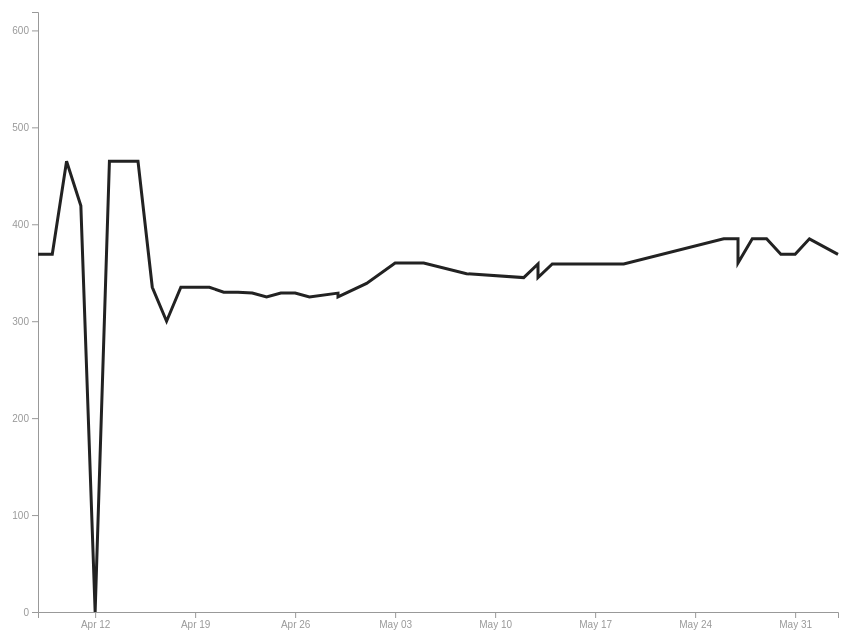
D3 v5 page, settled after 480 driven frames (8 s of simulated time); the page loaded 1 data file(s).


// ── chart.js
const width = 800;
const height = 600;
const margin = { top: 10, right: 30, bottom: 30, left: 30 };

const body = d3.select("#chart");
const svg = body
  .append("svg")
  .attr("width", width + margin.left + margin.right)
  .attr("height", height + margin.top + margin.bottom)
  .append("g")
  .attr("class", "line-chart")
  .attr("transform", "translate(" + margin.left + "," + margin.top + ")");

//////////////////////////////////
//--------import data-------------
d3.csv("350Cinder.csv").then(function (data) {
  //--------clean data-------------
  data.forEach((d) => {
    return (
      (d.Price = +d.Price),
      ((d.Date_new = new Date(d.Date)), (d.Size = +d.Size))
    );
  });

  const filtered = data.filter((d) => {
    return (
      d.Site != "NULL" &&
      d.Size != "NULL" &&
      d.SKU != "NULL" &&
      d.ReleaseDate != "NULL"
    );
  });

  const group_by_size = d3
    .nest()
    .key((d) => {
      return d.Size;
    })
    .entries(filtered);

  //---add data range for biset
  group_by_size.forEach((d) => {
    let rObj = [];
    d.values.forEach((e) => {
      rObj.push(e.Date_new);
    });
    rObj.sort((a, b) => a - b);
    return (d.daterange = rObj);
  });

  //---order price by date so biset and actual price number matches
  group_by_size.forEach((d) => {
    d.values.sort((a, b) => {
      return a.Date_new - b.Date_new;
    });
  });
  //---order data by size number
  const sorted = [...group_by_size].sort((a, b) => {
    return a.key - b.key;
  });

  //--------x axis-------------
  const xScale = d3
    .scaleTime()
    .domain(
      d3.extent(filtered, (d) => {
        return d.Date_new;
      })
    )
    .range([0, width]);

  const xAxis = d3.axisBottom(xScale);
  svg
    .append("g")
    .attr("class", "x axis")
    .call(xAxis)
    .attr("transform", "translate(" + 0 + "," + height + ")");

  //--------y axis-------------
  const yScale = d3
    .scaleLinear()
    .domain([
      0,
      d3.max(filtered, (d) => {
        return d.Price;
      }),
    ])
    .range([height, 0]);

  const yAxis = d3.axisLeft(yScale).ticks(6);

  svg.append("g").attr("class", "y axis").call(yAxis);

  ////////////////////////////////////
  //--------default size-------------
  //----select dropdown------
  const selectedElement = d3.select("#size-select");
  selectedElement
    .selectAll("options")
    .data(sorted)
    .enter()
    .append("option")
    .attr("value", (d) => d.key)
    .text((d) => d.key);

  const defaultSzie = d3.min(filtered, (d) => {
    return d.Size;
  });

  ///----line------

  const line = d3
    .line()
    .x(function (d) {
      console.log(d);
      return xScale(d.Date_new);
    })
    .y(function (d) {
      return yScale(d.Price);
    });

  //draw line
  const drawLine = (selection, size) => {
    let selectedSize = sorted.filter((e) => {
      return +e.key == size;
    });
    //data() is a data join function by itself and has sub-join functions enter() & exit()
    const linesDataJoin = selection.selectAll("path").data(selectedSize);
    linesDataJoin
      .enter()
      .append("path")
      //initial drawing, will not do once, won't update
      .attr("stroke", "#222222")
      .attr("stroke-width", 3)
      .attr("fill", "none")
      .merge(linesDataJoin)
      //code related to any changes goes from here
      .transition()
      .duration(1000)
      .attr("class", `line ${size}`)
      .attr("d", (d) => {
        return line(d.values);
      });

    //if need to remove lines
    //lines.exit().remove();
  };
  const lines = svg.append("g").attr("class", "lines");

  drawLine(lines, defaultSzie);

  document.getElementById("size-select").addEventListener("change", (event) => {
    drawLine(lines, event.target.value);
  });
  //-----tooltip-------

  const tooltip = body
    .append("div")
    .attr("id", "tooltip")
    .attr("z-index", "10")
    .style("opacity", 0)
    .style("position", "absolute");

  const tooltipDate = tooltip.append("div").attr("class", "tooltip date");

  const tooltipPrice = tooltip.append("div").attr("class", "tooltip-price");

  lines.select("path").on("mouseover", onMouseOver).on("mouseout", onMouseOut);

  //https://stackoverflow.com/questions/26882631/d3-what-is-a-bisector
  //in order for biset to work correctly, it needs to take an ascending array
  const bisectDate = d3.bisector((e) => e).left;

  function onMouseOver(d) {
    const x0 = xScale.invert(d3.mouse(this)[0]);
    const i = bisectDate(d.daterange, x0);
    const d0 = d.values[i - 1];
    const d1 = d.values[i];
    const dateMouseOver =
      Math.abs(x0 - d0.Date_new) > Math.abs(d1.Date_new - x0) ? d1 : d0;
    tooltip
      .style("opacity", 1)
      .style("left", d3.event.pageX - 20 + "px")
      .style("top", d3.event.pageY - 100 + "px");

    tooltipDate.html(`<p><b>Date:</b> ${dateMouseOver.Date}</p>`);
    tooltipPrice.html(`<p><b>Price:</b> $${dateMouseOver.Price}</p>`);
  }
  function onMouseOut() {
    tooltip.transition().duration(500).style("opacity", 0);
  }
});


### data: 350Cinder.csv
Size, Price, Product, Date, SKU, ReleaseDate, Site
4, 369, Yeezy Boost 350 V2 “Cinder”, 6/3/2020, FY2903, 1/1/2020, stadiumgoods
4.5, 489, Yeezy Boost 350 V2 “Cinder”, 6/3/2020, FY2903, 1/1/2020, stadiumgoods
5, 369, Yeezy Boost 350 V2 “Cinder”, 6/3/2020, FY2903, 1/1/2020, stadiumgoods
7.5, 415, Yeezy Boost 350 V2 “Cinder”, 6/3/2020, FY2903, 1/1/2020, stadiumgoods
9, 369, Yeezy Boost 350 V2 “Cinder”, 6/3/2020, FY2903, 1/1/2020, stadiumgoods
10.5, 390, Yeezy Boost 350 V2 “Cinder”, 6/3/2020, FY2903, 1/1/2020, stadiumgoods
11.5, 430, Yeezy Boost 350 V2 “Cinder”, 6/3/2020, FY2903, 1/1/2020, stadiumgoods
12, 340, Yeezy Boost 350 V2 “Cinder”, 6/3/2020, FY2903, 1/1/2020, stadiumgoods
13, 415, Yeezy Boost 350 V2 “Cinder”, 6/3/2020, FY2903, 1/1/2020, stadiumgoods
16, 340, Yeezy Boost 350 V2 “Cinder”, 6/3/2020, FY2903, 1/1/2020, stadiumgoods
5.5, 0, Yeezy Boost 350 V2 “Cinder”, 6/3/2020, FY2903, 1/1/2020, stadiumgoods
6, 0, Yeezy Boost 350 V2 “Cinder”, 6/3/2020, FY2903, 1/1/2020, stadiumgoods
6.5, 0, Yeezy Boost 350 V2 “Cinder”, 6/3/2020, FY2903, 1/1/2020, stadiumgoods
7, 0, Yeezy Boost 350 V2 “Cinder”, 6/3/2020, FY2903, 1/1/2020, stadiumgoods
8, 0, Yeezy Boost 350 V2 “Cinder”, 6/3/2020, FY2903, 1/1/2020, stadiumgoods
8.5, 0, Yeezy Boost 350 V2 “Cinder”, 6/3/2020, FY2903, 1/1/2020, stadiumgoods
9.5, 0, Yeezy Boost 350 V2 “Cinder”, 6/3/2020, FY2903, 1/1/2020, stadiumgoods
10, 0, Yeezy Boost 350 V2 “Cinder”, 6/3/2020, FY2903, 1/1/2020, stadiumgoods
11, 0, Yeezy Boost 350 V2 “Cinder”, 6/3/2020, FY2903, 1/1/2020, stadiumgoods
12.5, 0, Yeezy Boost 350 V2 “Cinder”, 6/3/2020, FY2903, 1/1/2020, stadiumgoods
13.5, 0, Yeezy Boost 350 V2 “Cinder”, 6/3/2020, FY2903, 1/1/2020, stadiumgoods
14, 0, Yeezy Boost 350 V2 “Cinder”, 6/3/2020, FY2903, 1/1/2020, stadiumgoods
15, 0, Yeezy Boost 350 V2 “Cinder”, 6/3/2020, FY2903, 1/1/2020, stadiumgoods
17, 0, Yeezy Boost 350 V2 “Cinder”, 6/3/2020, FY2903, 1/1/2020, stadiumgoods
18, 0, Yeezy Boost 350 V2 “Cinder”, 6/3/2020, FY2903, 1/1/2020, stadiumgoods
6.5, 0, Yeezy Boost 350 V2 “Cinder”, 6/3/2020, FY2903, 1/1/2020, stadiumgoods
7, 0, Yeezy Boost 350 V2 “Cinder”, 6/3/2020, FY2903, 1/1/2020, stadiumgoods
8, 0, Yeezy Boost 350 V2 “Cinder”, 6/3/2020, FY2903, 1/1/2020, stadiumgoods
8.5, 0, Yeezy Boost 350 V2 “Cinder”, 6/3/2020, FY2903, 1/1/2020, stadiumgoods
9.5, 0, Yeezy Boost 350 V2 “Cinder”, 6/3/2020, FY2903, 1/1/2020, stadiumgoods
10, 0, Yeezy Boost 350 V2 “Cinder”, 6/3/2020, FY2903, 1/1/2020, stadiumgoods
11, 0, Yeezy Boost 350 V2 “Cinder”, 6/3/2020, FY2903, 1/1/2020, stadiumgoods
12.5, 0, Yeezy Boost 350 V2 “Cinder”, 6/3/2020, FY2903, 1/1/2020, stadiumgoods
13.5, 0, Yeezy Boost 350 V2 “Cinder”, 6/3/2020, FY2903, 1/1/2020, stadiumgoods
14, 0, Yeezy Boost 350 V2 “Cinder”, 6/3/2020, FY2903, 1/1/2020, stadiumgoods
15, 0, Yeezy Boost 350 V2 “Cinder”, 6/3/2020, FY2903, 1/1/2020, stadiumgoods
17, 0, Yeezy Boost 350 V2 “Cinder”, 6/3/2020, FY2903, 1/1/2020, stadiumgoods
18, 0, Yeezy Boost 350 V2 “Cinder”, 6/3/2020, FY2903, 1/1/2020, stadiumgoods
4, 369, Yeezy Boost 350 V2 “Cinder”, 6/3/2020, FY2903, 1/1/2020, stadiumgoods
4.5, 489, Yeezy Boost 350 V2 “Cinder”, 6/3/2020, FY2903, 1/1/2020, stadiumgoods
5, 369, Yeezy Boost 350 V2 “Cinder”, 6/3/2020, FY2903, 1/1/2020, stadiumgoods
7.5, 415, Yeezy Boost 350 V2 “Cinder”, 6/3/2020, FY2903, 1/1/2020, stadiumgoods
9, 369, Yeezy Boost 350 V2 “Cinder”, 6/3/2020, FY2903, 1/1/2020, stadiumgoods
10.5, 390, Yeezy Boost 350 V2 “Cinder”, 6/3/2020, FY2903, 1/1/2020, stadiumgoods
11.5, 430, Yeezy Boost 350 V2 “Cinder”, 6/3/2020, FY2903, 1/1/2020, stadiumgoods
12, 340, Yeezy Boost 350 V2 “Cinder”, 6/3/2020, FY2903, 1/1/2020, stadiumgoods
13, 415, Yeezy Boost 350 V2 “Cinder”, 6/3/2020, FY2903, 1/1/2020, stadiumgoods
16, 340, Yeezy Boost 350 V2 “Cinder”, 6/3/2020, FY2903, 1/1/2020, stadiumgoods
5.5, 0, Yeezy Boost 350 V2 “Cinder”, 6/3/2020, FY2903, 1/1/2020, stadiumgoods
6, 0, Yeezy Boost 350 V2 “Cinder”, 6/3/2020, FY2903, 1/1/2020, stadiumgoods
4, 385, Yeezy Boost 350 V2 “Cinder”, 6/1/2020, FY2903, 1/1/2020, stadiumgoods
4.5, 515, Yeezy Boost 350 V2 “Cinder”, 6/1/2020, FY2903, 1/1/2020, stadiumgoods
5, 515, Yeezy Boost 350 V2 “Cinder”, 6/1/2020, FY2903, 1/1/2020, stadiumgoods
6, 439, Yeezy Boost 350 V2 “Cinder”, 6/1/2020, FY2903, 1/1/2020, stadiumgoods
6.5, 515, Yeezy Boost 350 V2 “Cinder”, 6/1/2020, FY2903, 1/1/2020, stadiumgoods
7.5, 439, Yeezy Boost 350 V2 “Cinder”, 6/1/2020, FY2903, 1/1/2020, stadiumgoods
8.5, 515, Yeezy Boost 350 V2 “Cinder”, 6/1/2020, FY2903, 1/1/2020, stadiumgoods
9, 385, Yeezy Boost 350 V2 “Cinder”, 6/1/2020, FY2903, 1/1/2020, stadiumgoods
9.5, 359, Yeezy Boost 350 V2 “Cinder”, 6/1/2020, FY2903, 1/1/2020, stadiumgoods
11.5, 455, Yeezy Boost 350 V2 “Cinder”, 6/1/2020, FY2903, 1/1/2020, stadiumgoods
... 1,890 more rows